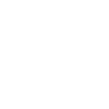
t = 0.00 s
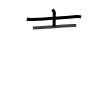
t = 2.75 s
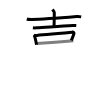
t = 5.50 s
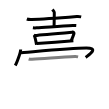
t = 8.50 s
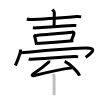
t = 11.25 s
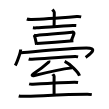
t = 14.00 s

The animated SVG that drew these frames (rendered in a browser with its animation timeline set to each time). Animation: 14 SMIL elements (animate=14); one cycle of 14.00 s.

<svg width="109px" height="109px" viewBox="0 0 px 109px" xmlns="http://www.w3.org/2000/svg" xmlns:xlink="http://www.w3.org/1999/xlink" xml:space="preserve" version="1.1"  baseProfile="full">
<path d="M26.84,19.01c1.24,0.5,3.5,0.48,4.74,0.46c12.42-0.24,28.9-1.58,45.27-2.91c2.06-0.17,3.29,0.09,4.32,0.32" style="fill:none;stroke:black;stroke-width:3;opacity:0">
  <animate attributeType="CSS" attributeName="opacity" from="0" to="1" begin="0s" dur="1s" repeatCount="0" fill="freeze" />
</path>
<path d="M52.46,9.51c0.62,0.8,1.83,2.13,1.83,2.95c0,5.15-0.19,10.79-0.19,13.94" style="fill:none;stroke:black;stroke-width:3;opacity:0">
  <animate attributeType="CSS" attributeName="opacity" from="0" to="1" begin="1s" dur="1s" repeatCount="0" fill="freeze" />
</path>
<path d="M32.91,27.8c0.95,0.14,2.7,0.12,3.66,0.07C44.75,27.5,60,26,72.92,25.49c1.59-0.06,2.54,0.02,3.34,0.08" style="fill:none;stroke:black;stroke-width:3;opacity:0">
  <animate attributeType="CSS" attributeName="opacity" from="0" to="1" begin="2s" dur="1s" repeatCount="0" fill="freeze" />
</path>
<path d="M33.71,34.89c0.23,0.17,0.46,0.31,0.56,0.52c0.78,1.67,1.72,6.29,2.26,9.3" style="fill:none;stroke:black;stroke-width:3;opacity:0">
  <animate attributeType="CSS" attributeName="opacity" from="0" to="1" begin="3s" dur="1s" repeatCount="0" fill="freeze" />
</path>
<path d="M35.12,35.47c5.54-0.7,34.49-3.12,37.35-3.36c1.05-0.09,1.67,0.87,1.52,1.38c-0.62,2.11-1.33,3.92-2.65,6.96" style="fill:none;stroke:black;stroke-width:3;opacity:0">
  <animate attributeType="CSS" attributeName="opacity" from="0" to="1" begin="4s" dur="1s" repeatCount="0" fill="freeze" />
</path>
<path d="M36.75,43.61c3.36-0.27,32.37-2.62,36.63-2.89" style="fill:none;stroke:black;stroke-width:3;opacity:0">
  <animate attributeType="CSS" attributeName="opacity" from="0" to="1" begin="5s" dur="1s" repeatCount="0" fill="freeze" />
</path>
<path d="M20.66,49.44c-0.16,3.81-4.03,13.79-5.41,16.06" style="fill:none;stroke:black;stroke-width:3;opacity:0">
  <animate attributeType="CSS" attributeName="opacity" from="0" to="1" begin="6s" dur="1s" repeatCount="0" fill="freeze" />
</path>
<path d="M19.97,52.75c3.53,0,48.75-4.75,66.47-4.75c12.06,0,3.81,5.75-0.69,9.5" style="fill:none;stroke:black;stroke-width:3;opacity:0">
  <animate attributeType="CSS" attributeName="opacity" from="0" to="1" begin="7s" dur="1s" repeatCount="0" fill="freeze" />
</path>
<path d="M28.69,59.01c0.86,0.31,2.45,0.34,3.31,0.31c11.25-0.32,28.61-2.39,43.08-2.78c1.44-0.04,2.3,0.15,3.02,0.31" style="fill:none;stroke:black;stroke-width:3;opacity:0">
  <animate attributeType="CSS" attributeName="opacity" from="0" to="1" begin="8s" dur="1s" repeatCount="0" fill="freeze" />
</path>
<path d="M48.87,60.59c0.13,0.45,0.19,1.24-0.2,1.59c-4.45,4.05-9.06,7.67-15.21,11.57c-1.98,1.26-2.05,2.51,1.06,1.73c8.97-2.24,25.81-6.18,37.5-7.61" style="fill:none;stroke:black;stroke-width:3;opacity:0">
  <animate attributeType="CSS" attributeName="opacity" from="0" to="1" begin="9s" dur="1s" repeatCount="0" fill="freeze" />
</path>
<path d="M64.68,61.45c5.24,2.52,13.53,10.36,14.83,14.28" style="fill:none;stroke:black;stroke-width:3;opacity:0">
  <animate attributeType="CSS" attributeName="opacity" from="0" to="1" begin="10s" dur="1s" repeatCount="0" fill="freeze" />
</path>
<path d="M52.64,74.23c0.1,0.2,1.53,1.02,1.5,2.28c-0.17,7.16-0.03,16.69-0.03,18.74" style="fill:none;stroke:black;stroke-width:3;opacity:0">
  <animate attributeType="CSS" attributeName="opacity" from="0" to="1" begin="11s" dur="1s" repeatCount="0" fill="freeze" />
</path>
<path d="M29.16,83.92c0.99,0.26,2.81,0.32,3.79,0.26c10.19-0.64,32.36-2.03,41.63-2.03c1.65,0,2.64,0.12,3.46,0.25" style="fill:none;stroke:black;stroke-width:3;opacity:0">
  <animate attributeType="CSS" attributeName="opacity" from="0" to="1" begin="12s" dur="1s" repeatCount="0" fill="freeze" />
</path>
<path d="M18.72,95.98c1.29,0.37,3.65,0.38,4.94,0.37c11.34-0.09,38.95-2,63.61-2.09c2.15-0.01,3.43,0.17,4.51,0.35" style="fill:none;stroke:black;stroke-width:3;opacity:0">
  <animate attributeType="CSS" attributeName="opacity" from="0" to="1" begin="13s" dur="1s" repeatCount="0" fill="freeze" />
</path>
</svg>
